Dataset: deep_learn (GitHub, jsnagai/Automated-Stomata-Classification-and-Detection-in-Microscope-Images-of-Maize-Cultivars). Classes: erro, stoma.

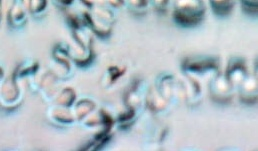
Label: erro

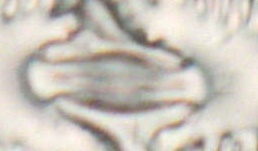
Label: stoma

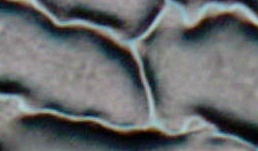
Label: erro

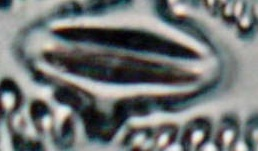
Label: stoma

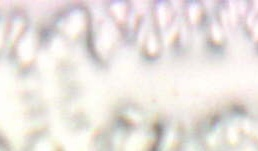
Label: erro

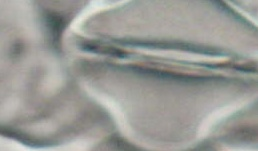
Label: stoma
